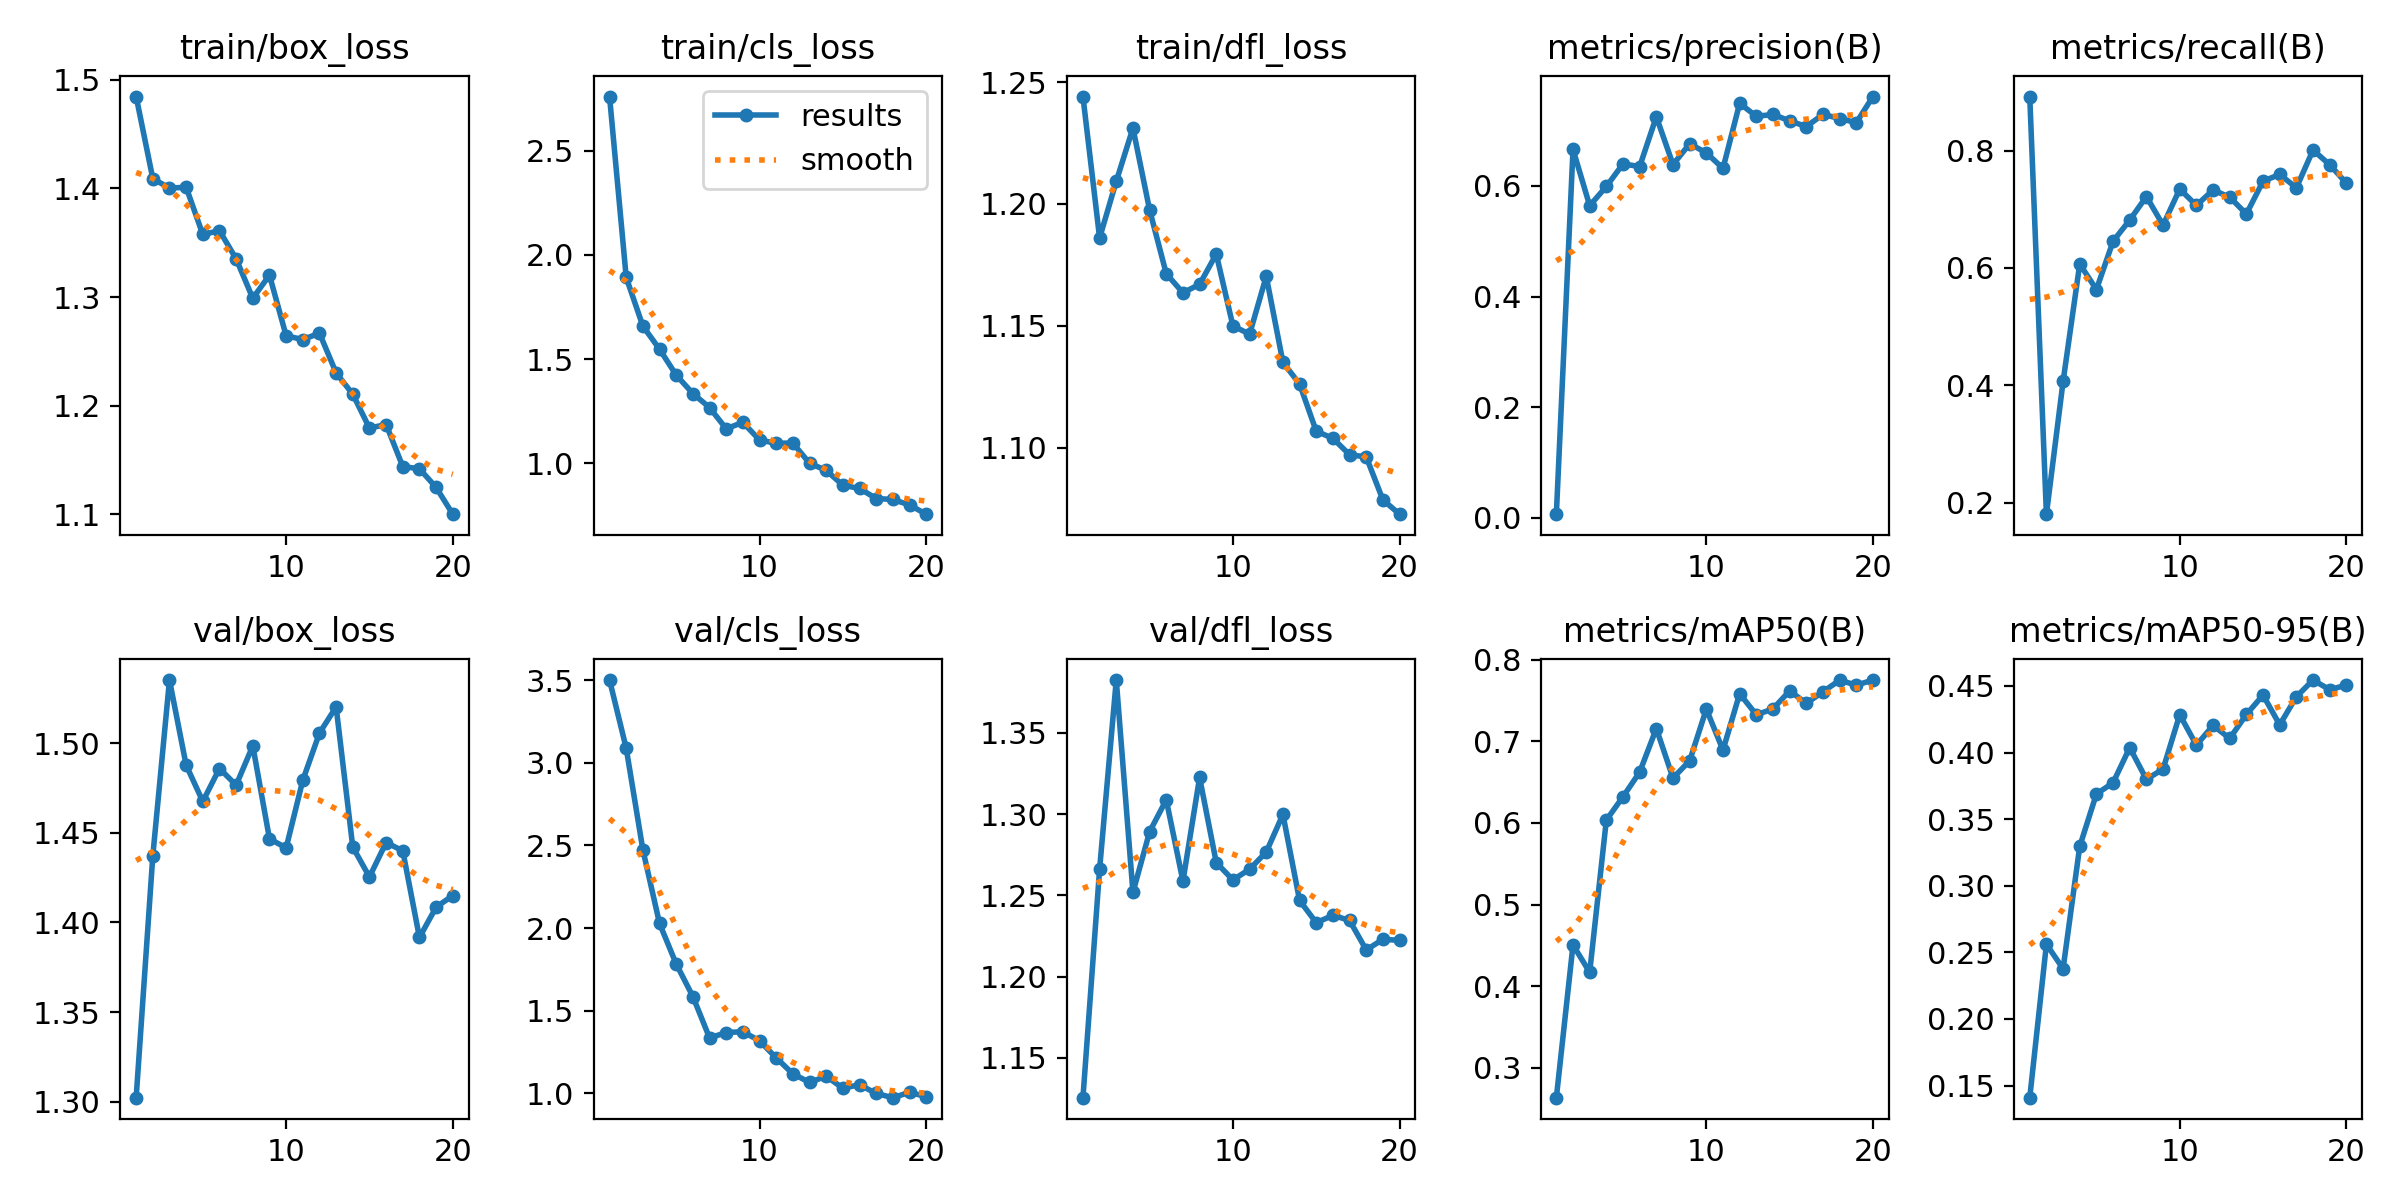

The file beside this chart, header and first rows:
epoch, time, train/box_loss, train/cls_loss, train/dfl_loss, metrics/precision(B), metrics/recall(B), metrics/mAP50(B), metrics/mAP50-95(B), val/box_loss, val/cls_loss, val/dfl_loss, lr/pg0, lr/pg1, lr/pg2
1, 177.3, 1.484, 2.759, 1.244, 0.00658, 0.892, 0.2632, 0.1409, 1.302, 3.501, 1.126, 0.0005398, 0.0005398, 0.0005398
2, 344.6, 1.409, 1.892, 1.186, 0.6659, 0.1805, 0.4505, 0.2561, 1.437, 3.089, 1.266, 0.001041, 0.001041, 0.001041
3, 512, 1.4, 1.658, 1.209, 0.5643, 0.4065, 0.4169, 0.2377, 1.535, 2.473, 1.383, 0.001488, 0.001488, 0.001488
4, 676.5, 1.401, 1.548, 1.231, 0.599, 0.6066, 0.6036, 0.3296, 1.488, 2.028, 1.252, 0.001419, 0.001419, 0.001419
5, 842.1, 1.358, 1.423, 1.198, 0.6398, 0.5632, 0.6322, 0.3689, 1.468, 1.783, 1.289, 0.001337, 0.001337, 0.001337
6, 1006, 1.361, 1.335, 1.171, 0.635, 0.6454, 0.6623, 0.3773, 1.486, 1.586, 1.309, 0.001254, 0.001254, 0.001254
7, 1171, 1.335, 1.268, 1.164, 0.7251, 0.6816, 0.7158, 0.4037, 1.477, 1.335, 1.259, 0.001172, 0.001172, 0.001172
8, 1337, 1.299, 1.166, 1.167, 0.6387, 0.7216, 0.6551, 0.3799, 1.499, 1.367, 1.323, 0.001089, 0.001089, 0.001089
9, 1502, 1.32, 1.197, 1.179, 0.6762, 0.6729, 0.6763, 0.3876, 1.447, 1.373, 1.27, 0.001007, 0.001007, 0.001007
10, 1666, 1.264, 1.112, 1.15, 0.6598, 0.7344, 0.7395, 0.4284, 1.442, 1.317, 1.26, 0.0009244, 0.0009244, 0.0009244
11, 1829, 1.261, 1.097, 1.147, 0.6317, 0.7066, 0.6893, 0.4055, 1.479, 1.214, 1.266, 0.0008418, 0.0008418, 0.0008418
12, 1991, 1.267, 1.098, 1.17, 0.7494, 0.7327, 0.7585, 0.4204, 1.506, 1.118, 1.277, 0.0007593, 0.0007593, 0.0007593
13, 2154, 1.23, 1.001, 1.135, 0.7258, 0.7207, 0.7326, 0.4106, 1.52, 1.066, 1.3, 0.0006768, 0.0006768, 0.0006768
14, 2316, 1.211, 0.9665, 1.126, 0.7292, 0.6918, 0.7399, 0.4286, 1.442, 1.103, 1.247, 0.0005943, 0.0005943, 0.0005943
15, 2478, 1.179, 0.8954, 1.107, 0.7177, 0.7479, 0.762, 0.4432, 1.425, 1.031, 1.233, 0.0005118, 0.0005118, 0.0005118
16, 2641, 1.183, 0.8797, 1.104, 0.7073, 0.7593, 0.7467, 0.4208, 1.445, 1.051, 1.238, 0.0004293, 0.0004293, 0.0004293
17, 2803, 1.144, 0.8315, 1.097, 0.7293, 0.7365, 0.7609, 0.4419, 1.44, 0.9985, 1.235, 0.0003467, 0.0003467, 0.0003467
18, 2965, 1.142, 0.8272, 1.096, 0.7218, 0.8009, 0.775, 0.4545, 1.392, 0.9731, 1.216, 0.0002642, 0.0002642, 0.0002642
19, 3128, 1.125, 0.8008, 1.079, 0.7145, 0.7758, 0.769, 0.4472, 1.409, 1.005, 1.223, 0.0001817, 0.0001817, 0.0001817
20, 3291, 1.1, 0.7565, 1.073, 0.7616, 0.7445, 0.7752, 0.4507, 1.415, 0.9794, 1.222, 9.91865e-05, 9.91865e-05, 9.91865e-05
